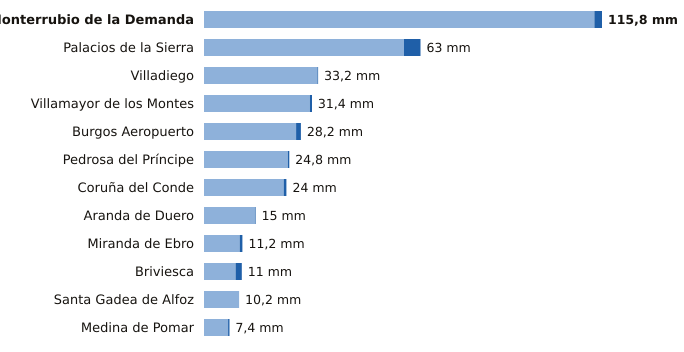

The table this chart was drawn from, first rows:
estacion, provincia, indicativo, mm_6_dias_anteriores, mm_hoy, mm_7_dias, horas_de_hoy
Monterrubio de la Demanda, Burgos, 2302N, 113.6, 2.2, 115.8, 3
Palacios de la Sierra, Burgos, 2298, 58.2, 4.8, 63.0, 6
Villadiego, Burgos, 2285B, 33.0, 0.2, 33.2, 6
Villamayor de los Montes, Burgos, 2311Y, 30.8, 0.6, 31.4, 6
Burgos Aeropuerto, Burgos, 2331, 26.8, 1.4, 28.2, 6
Pedrosa del Príncipe, Burgos, 2290Y, 24.4, 0.4, 24.8, 4
Coruña del Conde, Burgos, 2106B, 23.2, 0.8, 24.0, 2
Aranda de Duero, Burgos, 2117D, 14.8, 0.2, 15.0, 6
Miranda de Ebro, Burgos, 9069C, 10.4, 0.8, 11.2, 5
Briviesca, Burgos, 9031C, 9.2, 1.8, 11.0, 4
Santa Gadea de Alfoz, Burgos, 9012E, 10.2, 0.0, 10.2, 3
Medina de Pomar, Burgos, 9051, 7.0, 0.4, 7.4, 6
